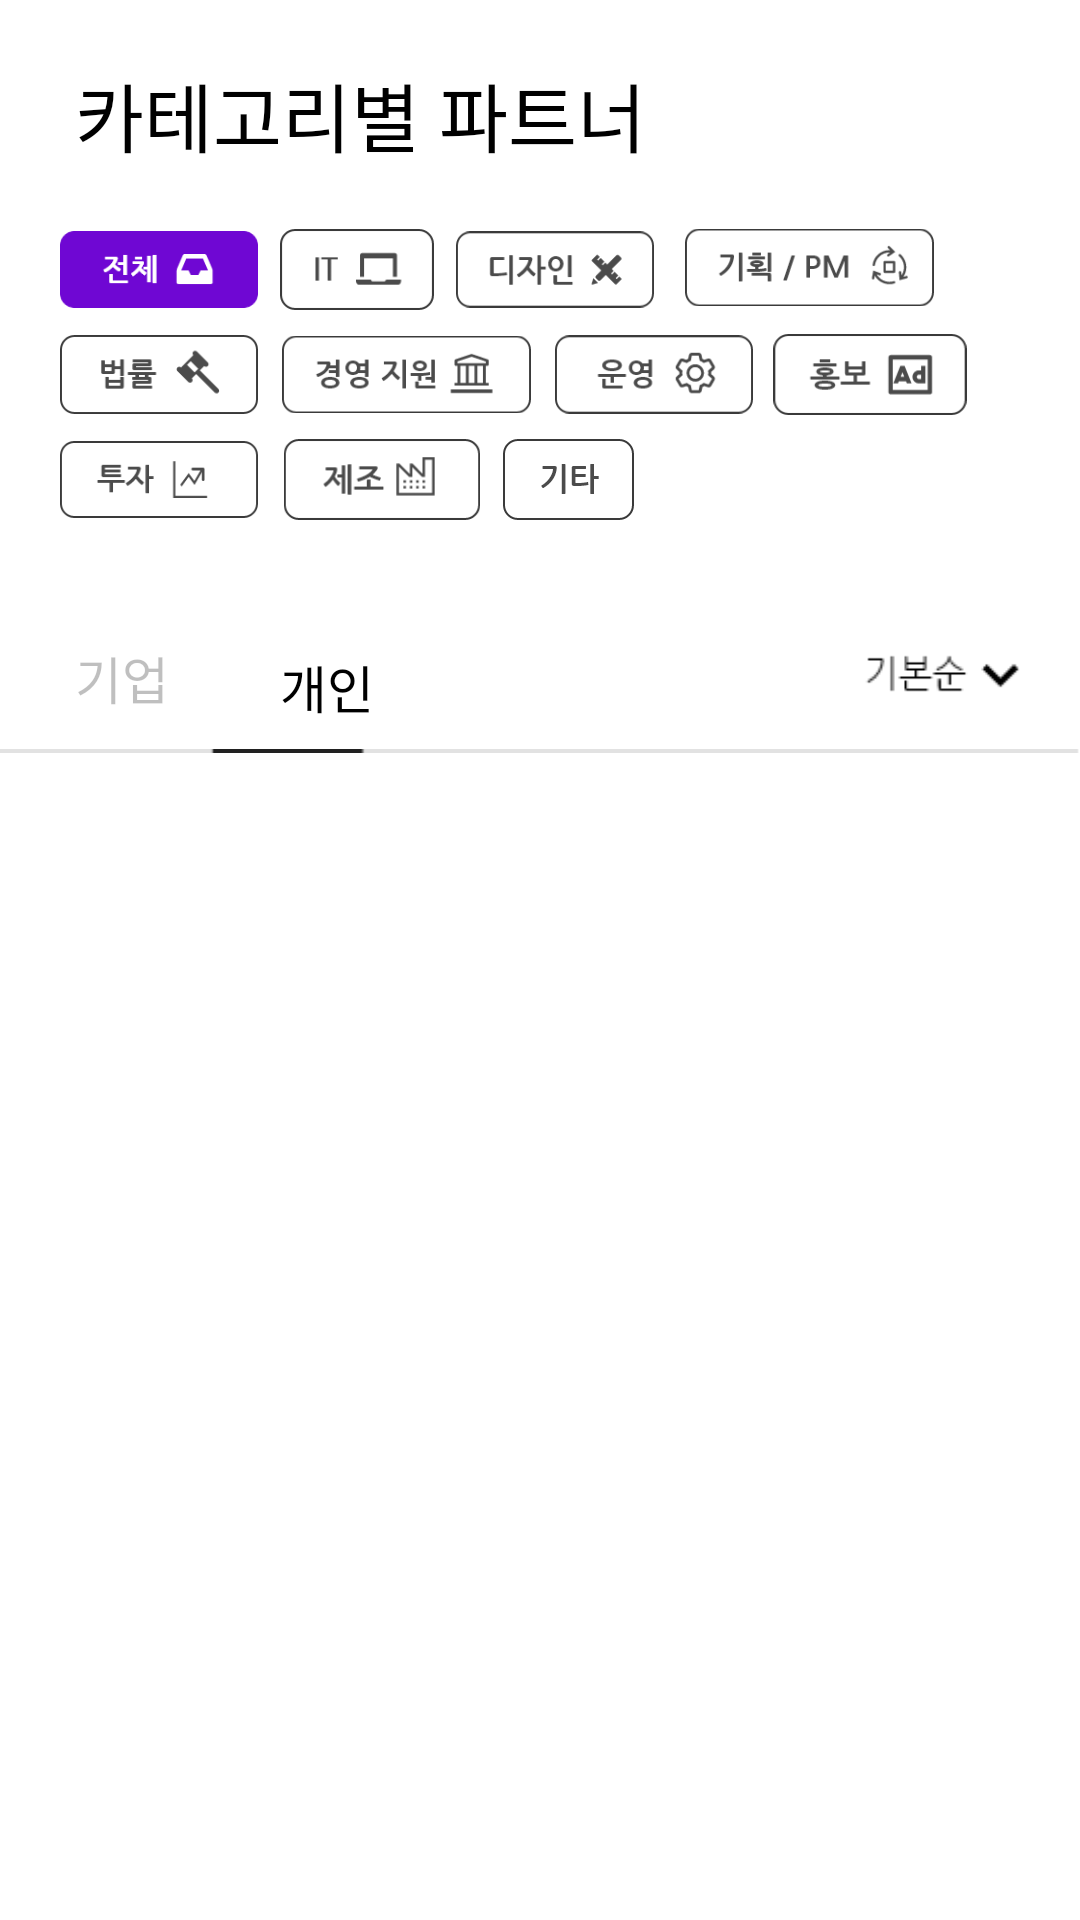

Layout XML and referenced resources for this Android screen:
<!-- AndroidManifest.xml: application theme Theme.AppCompat.NoActionBar -->
<!-- res/layout/fragment_searching.xml -->
<?xml version="1.0" encoding="utf-8"?>
<RelativeLayout xmlns:android="http://schemas.android.com/apk/res/android"
    xmlns:app="http://schemas.android.com/apk/res-auto"
    xmlns:tools="http://schemas.android.com/tools"
    android:layout_width="match_parent"
    android:layout_height="match_parent"
    android:background="#FFFFFF"
    tools:context=".SearchingFragment">

    <TextView
        android:id="@+id/category"
        android:layout_width="wrap_content"
        android:layout_height="wrap_content"
        android:layout_marginLeft="25dp"
        android:layout_marginTop="20dp"
        android:fontFamily="@font/nanumbold"
        android:text="카테고리별 파트너"
        android:textColor="@color/black"
        android:textSize="25dp"></TextView>

    <ImageButton
        android:id="@+id/all"
        android:layout_width="66dp"
        android:layout_height="27dp"
        android:layout_below="@id/category"
        android:layout_marginLeft="20dp"
        android:layout_marginTop="20dp"
        android:padding="0sp"
        android:scaleType="fitCenter"
        android:src="@drawable/all"
        tools:ignore="SpeakableTextPresentCheck,SpeakableTextPresentCheck,TouchTargetSizeCheck,DuplicateClickableBoundsCheck" />

    <ImageButton
        android:id="@+id/it"
        android:layout_width="66dp"
        android:layout_height="27dp"
        android:layout_below="@id/category"
        android:layout_marginLeft="0dp"
        android:layout_marginTop="20dp"
        android:layout_toRightOf="@id/all"
        android:background="#FFFFFF"
        android:padding="0sp"
        android:scaleType="fitCenter"
        android:src="@drawable/it"
        tools:ignore="SpeakableTextPresentCheck,SpeakableTextPresentCheck,TouchTargetSizeCheck" />

    <ImageButton
        android:id="@+id/design"
        android:layout_width="66dp"
        android:layout_height="27dp"
        android:layout_below="@id/category"
        android:layout_marginLeft="0dp"
        android:layout_marginTop="20dp"
        android:layout_toRightOf="@id/it"
        android:background="#FFFFFF"
        android:padding="0sp"
        android:scaleType="fitCenter"
        android:src="@drawable/design"
        tools:ignore="SpeakableTextPresentCheck,SpeakableTextPresentCheck,TouchTargetSizeCheck" />

    <ImageButton
        android:id="@+id/ad"
        android:layout_width="66dp"
        android:layout_height="27dp"
        android:layout_below="@id/category"
        android:layout_marginLeft="39dp"
        android:layout_marginTop="55dp"
        android:layout_toRightOf="@id/design"
        android:background="#FFFFFF"
        android:padding="0sp"
        android:scaleType="fitCenter"
        android:src="@drawable/ad"
        tools:ignore="SpeakableTextPresentCheck,SpeakableTextPresentCheck,TouchTargetSizeCheck" />

    <ImageButton
        android:id="@+id/manu"
        android:layout_width="66dp"
        android:layout_height="27dp"
        android:layout_below="@id/category"
        android:layout_marginLeft="-229dp"
        android:layout_marginTop="90dp"
        android:layout_toRightOf="@id/ad"
        android:background="#FFFFFF"
        android:padding="0sp"
        android:scaleType="fitCenter"
        android:src="@drawable/manu"
        tools:ignore="SpeakableTextPresentCheck,SpeakableTextPresentCheck,TouchTargetSizeCheck" />

    <ImageButton
        android:id="@+id/lawarea"
        android:layout_width="66dp"
        android:layout_height="27dp"
        android:layout_below="@id/all"
        android:layout_marginLeft="20dp"
        android:layout_marginTop="8dp"
        android:background="#FFFFFF"
        android:padding="0sp"
        android:scaleType="fitCenter"
        android:src="@drawable/lawarea"
        tools:ignore="SpeakableTextPresentCheck,SpeakableTextPresentCheck,TouchTargetSizeCheck" />

    <ImageButton
        android:id="@+id/manage"
        android:layout_width="83dp"
        android:layout_height="33dp"
        android:layout_below="@id/all"
        android:layout_marginLeft="8dp"
        android:layout_marginTop="5dp"
        android:layout_toRightOf="@id/lawarea"
        android:background="#FFFFFF"
        android:padding="0sp"
        android:scaleType="fitCenter"
        android:src="@drawable/manage"
        tools:ignore="SpeakableTextPresentCheck,SpeakableTextPresentCheck,TouchTargetSizeCheck" />

    <ImageButton
        android:id="@+id/op"
        android:layout_width="66dp"
        android:layout_height="27dp"
        android:layout_below="@id/all"
        android:layout_marginLeft="8dp"
        android:layout_marginTop="8dp"
        android:layout_toRightOf="@id/manage"
        android:background="#FFFFFF"
        android:padding="0sp"
        android:scaleType="fitCenter"
        android:src="@drawable/op"
        tools:ignore="SpeakableTextPresentCheck,SpeakableTextPresentCheck,TouchTargetSizeCheck" />

    <ImageButton
        android:id="@+id/pm"
        android:layout_width="83dp"
        android:layout_height="33dp"
        android:layout_below="@id/all"
        android:layout_marginLeft="-23dp"
        android:layout_marginTop="-31dp"
        android:layout_toRightOf="@id/op"
        android:background="#FFFFFF"
        android:padding="0sp"
        android:scaleType="fitCenter"
        android:src="@drawable/pm"
        tools:ignore="SpeakableTextPresentCheck,SpeakableTextPresentCheck,TouchTargetSizeCheck" />

    <ImageButton
        android:id="@+id/invest"
        android:layout_width="66dp"
        android:layout_height="27dp"
        android:layout_below="@id/lawarea"
        android:layout_marginLeft="20dp"
        android:layout_marginTop="8dp"
        android:background="#FFFFFF"
        android:padding="0sp"
        android:scaleType="fitCenter"
        android:src="@drawable/invest"
        tools:ignore="SpeakableTextPresentCheck,SpeakableTextPresentCheck,TouchTargetSizeCheck" />

    <ImageButton
        android:id="@+id/ect"
        android:layout_width="51dp"
        android:layout_height="27dp"
        android:layout_below="@id/lawarea"
        android:layout_marginLeft="78dp"
        android:layout_marginTop="8dp"
        android:layout_toRightOf="@id/invest"
        android:background="#FFFFFF"
        android:padding="0sp"
        android:scaleType="fitCenter"
        android:src="@drawable/ect"
        tools:ignore="SpeakableTextPresentCheck,SpeakableTextPresentCheck,TouchTargetSizeCheck" />

    <TextView
        android:id="@+id/co"
        android:layout_width="wrap_content"
        android:layout_height="wrap_content"
        android:layout_below="@id/invest"
        android:layout_marginLeft="25dp"
        android:layout_marginTop="40dp"
        android:fontFamily="@font/nanumbold"
        android:text="기업"
        android:textColor="#40000000"
        android:textSize="17dp"></TextView>

    <TextView
        android:id="@+id/pers"
        android:layout_width="wrap_content"
        android:layout_height="wrap_content"
        android:layout_below="@id/invest"
        android:layout_marginLeft="37dp"
        android:layout_marginTop="43dp"
        android:layout_toRightOf="@id/co"
        android:fontFamily="@font/nanumbold"
        android:text="개인"
        android:textColor="@color/black"
        android:textSize="17dp"></TextView>

    <ImageView
        android:id="@+id/recoline"
        android:layout_width="match_parent"
        android:layout_height="wrap_content"
        android:layout_below="@id/pers"
        android:layout_marginTop="8dp"
        android:src="@drawable/recoline" />

    <ImageButton
        android:id="@+id/normal"
        android:layout_width="52dp"
        android:layout_height="wrap_content"
        android:layout_below="@id/ect"
        android:layout_alignParentRight="true"
        android:layout_marginTop="40dp"
        android:layout_marginRight="20dp"
        android:background="#FFFFFF"
        android:padding="0sp"
        android:scaleType="fitCenter"
        android:src="@drawable/normal"
        tools:ignore="TouchTargetSizeCheck,SpeakableTextPresentCheck" />

    <androidx.recyclerview.widget.RecyclerView
        android:id="@+id/recyclerMember"
        android:layout_width="match_parent"
        android:layout_height="320dp"
        android:layout_below="@id/normal"
        android:layout_marginTop="10dp"
        app:layoutManager="androidx.recyclerview.widget.LinearLayoutManager"
        tools:listitem="@layout/member_item" />

</RelativeLayout>
<!-- res/layout/member_item.xml (included above) -->
<?xml version="1.0" encoding="utf-8"?>
<androidx.constraintlayout.widget.ConstraintLayout xmlns:android="http://schemas.android.com/apk/res/android"
    xmlns:app="http://schemas.android.com/apk/res-auto"
    xmlns:tools="http://schemas.android.com/tools"
    android:layout_width="match_parent"
    android:layout_height="wrap_content"
    android:background="@color/white"
    android:padding="16dp"
    android:theme="@style/Theme.AppCompat.Light">

    <androidx.cardview.widget.CardView
        android:id="@+id/cardView"
        android:layout_width="48dp"
        android:layout_height="48dp"
        app:cardCornerRadius="24dp"
        app:layout_constraintBottom_toBottomOf="parent"
        app:layout_constraintStart_toStartOf="parent"
        app:layout_constraintTop_toTopOf="parent">

        <ImageView
            android:id="@+id/imageViewMemberProfile"
            android:layout_width="match_parent"
            android:layout_height="match_parent"
            android:scaleType="fitXY"
            app:layout_constraintBottom_toBottomOf="parent"
            app:layout_constraintTop_toTopOf="parent"
            tools:srcCompat="@tools:sample/avatars" />

    </androidx.cardview.widget.CardView>

    <TextView
        android:id="@+id/textViewMemberName"
        android:layout_width="wrap_content"
        android:layout_height="wrap_content"
        android:layout_marginStart="16dp"
        android:textColor="#333"
        android:textSize="16sp"
        android:textStyle="bold"
        app:layout_constraintStart_toEndOf="@+id/cardView"
        app:layout_constraintTop_toTopOf="@+id/cardView"
        tools:text="Loius" />

    <TextView
        android:id="@+id/textViewMemberInformation"
        android:layout_width="wrap_content"
        android:layout_height="wrap_content"
        app:layout_constraintBottom_toBottomOf="@+id/cardView"
        app:layout_constraintStart_toStartOf="@+id/textViewMemberName"
        tools:text="개인 / 프로덕트 매니저" />
</androidx.constraintlayout.widget.ConstraintLayout>
<!-- resources referenced by this layout -->
<resources>
  <!-- drawable ad: png bitmap (drawable-v24, 2828 bytes) -->
  <!-- drawable all: png bitmap (drawable-v24, 2868 bytes) -->
  <!-- drawable design: png bitmap (drawable-v24, 3077 bytes) -->
  <!-- drawable ect: png bitmap (drawable-v24, 1956 bytes) -->
  <!-- drawable invest: png bitmap (drawable-v24, 2682 bytes) -->
  <!-- drawable it: png bitmap (drawable-v24, 1819 bytes) -->
  <!-- drawable lawarea: png bitmap (drawable-v24, 2585 bytes) -->
  <!-- drawable manage: png bitmap (drawable-v24, 3694 bytes) -->
  <!-- drawable manu: png bitmap (drawable-v24, 2974 bytes) -->
  <!-- drawable normal: png bitmap (drawable-v24, 795 bytes) -->
  <!-- drawable op: png bitmap (drawable-v24, 3592 bytes) -->
  <!-- drawable pm: png bitmap (drawable-v24, 4082 bytes) -->
  <!-- drawable recoline: png bitmap (drawable-v24, 173 bytes) -->
  <!-- not gathered from this repository: default colours our renderer supplied (Android Studio template values) -->
  <color name="black">#FF000000</color>
  <color name="white">#FFFFFFFF</color>
</resources>
